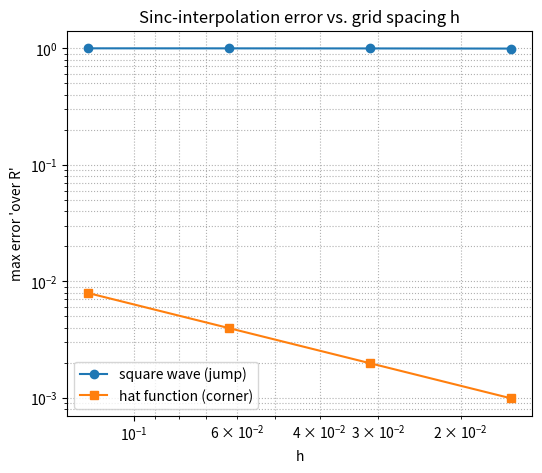

The matplotlib source for this figure:

import numpy as np
import matplotlib.pyplot as plt


def hat(x):
    return np.where(np.abs(x) <= 3, 1 - np.abs(x) / 3, 0.0)

def square_wave(x):
    return np.where(np.abs(x) <= 3, 1.0, 0.0)

funcs = {"square wave": square_wave, "hat function": hat}


def sinc_interp(xx, xj, vj, h):
    T = (xx[:, None] - xj[None, :]) / h
    return np.sinc(T) @ vj


hs = [2.0**-3, 2.0**-4, 2.0**-5, 2.0**-6]  # h = 1/8, 1/16, 1/32, 1/64


xx = np.arange(-10, 10, 5e-4) + 1.3e-4

errors = {name: [] for name in funcs}


for h in hs:

    xj = np.arange(-3 - 2 * h, 3 + 2 * h, h)    

    for name, f in funcs.items():

        vj = f(xj)

        p = sinc_interp(xx, xj, vj, h)

        err = np.max(np.abs(f(xx) - p))

        errors[name].append(err)

#Plotting

plt.figure(figsize=(6, 5))

plt.loglog(hs, errors["square wave"], "o-", label="square wave (jump)")
plt.loglog(hs, errors["hat function"], "s-", label="hat function (corner)")


plt.gca().invert_xaxis()

plt.xlabel("h")
plt.ylabel("max error 'over R'")


plt.title("Sinc-interpolation error vs. grid spacing h")

plt.legend()
plt.grid(True, which="both", ls=":")


plt.savefig('Spectral Methods\Assignment 1\Figures\Ch2Q7.pdf', dpi=150)
print("Done. Plot saved to Ch2Q7.pdf")
